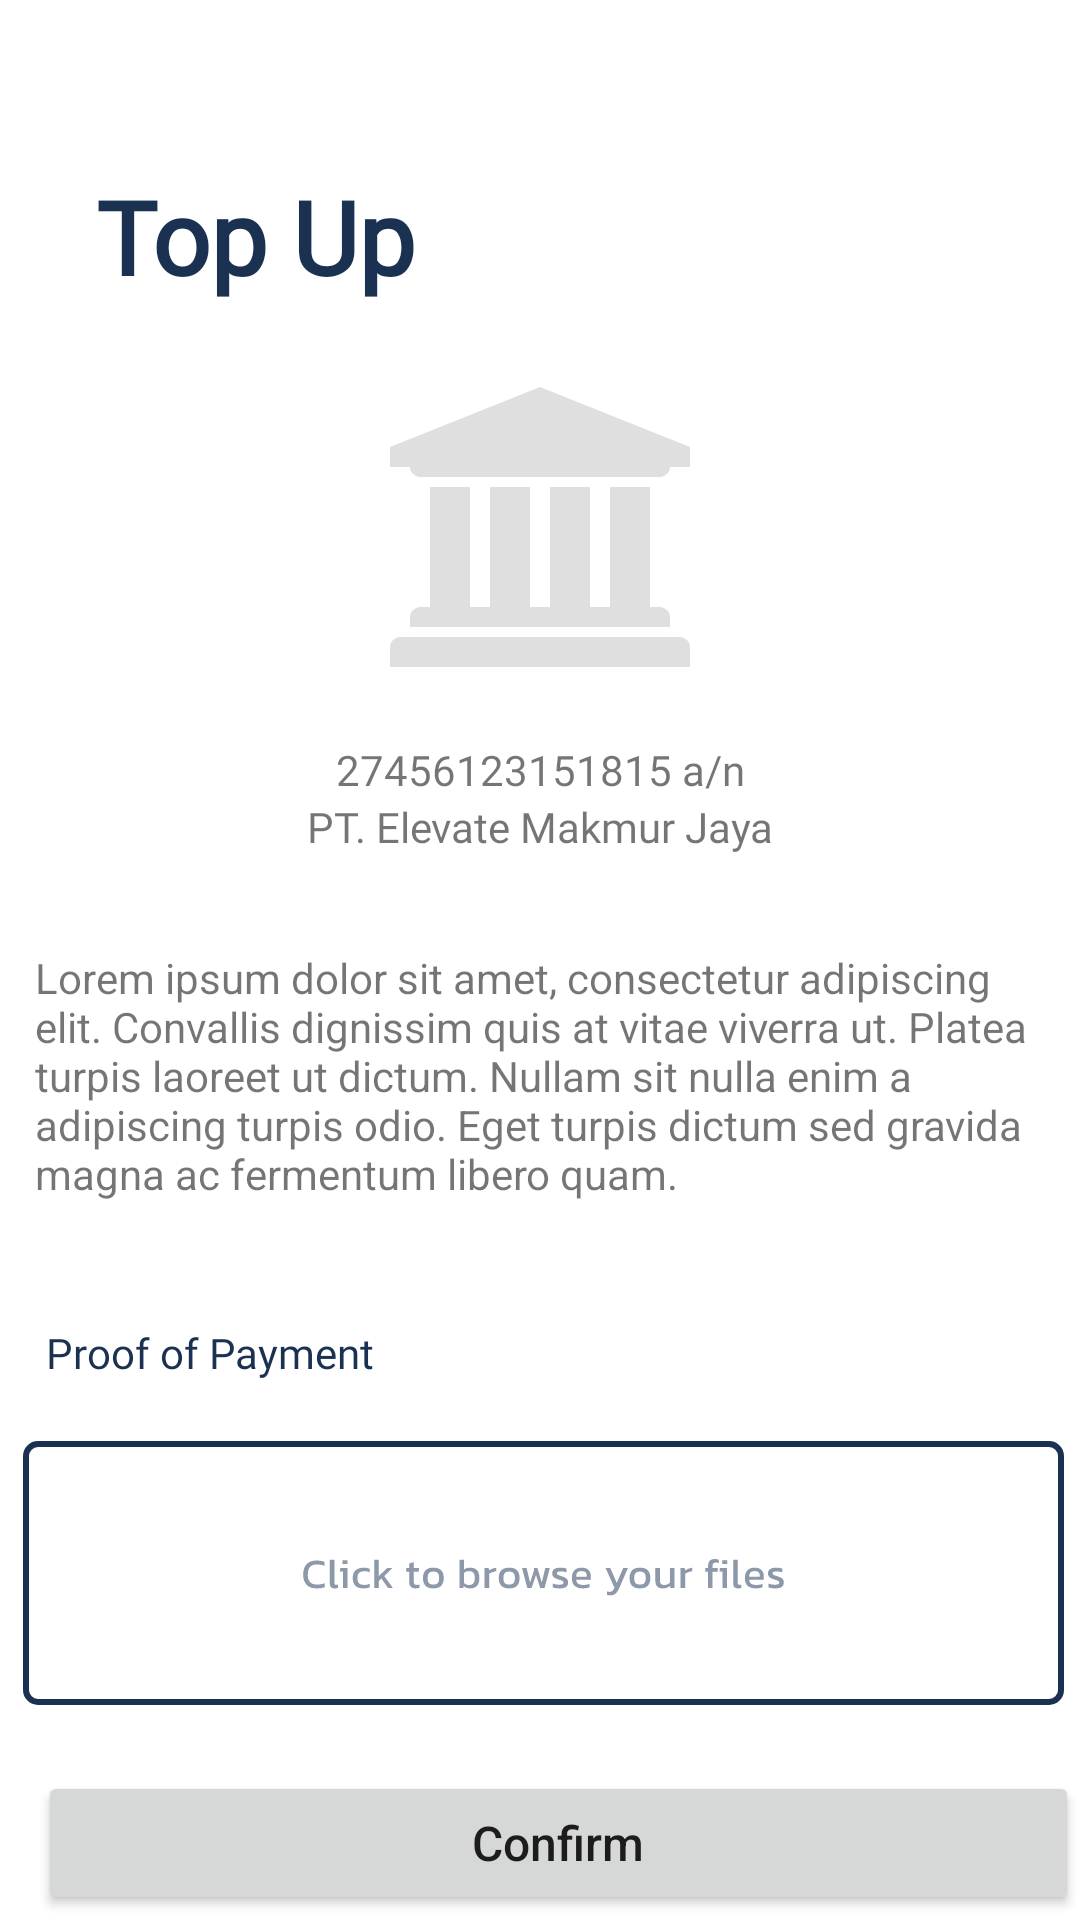

Android layout source for this screen:
<!-- AndroidManifest.xml: application theme Theme.Elevate.NoActionBar -->
<!-- res/layout/fragment_top_up.xml -->
<?xml version="1.0" encoding="utf-8"?>
<androidx.constraintlayout.widget.ConstraintLayout
    xmlns:android="http://schemas.android.com/apk/res/android"
    xmlns:app="http://schemas.android.com/apk/res-auto"
    xmlns:tools="http://schemas.android.com/tools"
    android:layout_width="match_parent"
    android:layout_height="match_parent"
    tools:context=".ui.dashboard.profile.saldo.TopUpFragment"
    android:id="@+id/TopUpFrag">

    <ImageView
        android:id="@+id/imageView2"
        android:layout_width="wrap_content"
        android:layout_height="wrap_content"
        android:layout_marginTop="129dp"
        android:layout_marginBottom="12dp"
        android:src="@drawable/ic_bank_logo"
        app:layout_constraintBottom_toTopOf="@+id/bankId"
        app:layout_constraintEnd_toEndOf="parent"
        app:layout_constraintStart_toStartOf="parent"
        app:layout_constraintTop_toTopOf="parent"
        tools:ignore="ContentDescription" />

    <ImageButton
        android:id="@+id/UploadProof"
        android:layout_width="wrap_content"
        android:layout_height="wrap_content"
        android:layout_marginTop="13dp"
        android:layout_marginBottom="6dp"
        android:background="@drawable/ic_wrap"
        app:layout_constraintBottom_toTopOf="@+id/ConfirmTopUp"
        app:layout_constraintEnd_toEndOf="parent"
        app:layout_constraintHorizontal_bias="0.6"
        app:layout_constraintStart_toStartOf="parent"
        app:layout_constraintTop_toBottomOf="@+id/textView6"
        tools:ignore="ContentDescription" />

    <Button
        android:id="@+id/ConfirmTopUp"
        android:layout_width="347dp"
        android:layout_height="wrap_content"
        android:layout_marginStart="38dp"
        android:layout_marginTop="16dp"
        android:layout_marginEnd="26dp"
        android:layout_marginBottom="33dp"
        android:text="@string/confirm"
        android:textAllCaps="false"
        android:textSize="16sp"
        app:layout_constraintBottom_toBottomOf="parent"
        app:layout_constraintEnd_toEndOf="parent"
        app:layout_constraintStart_toStartOf="parent"
        app:layout_constraintTop_toBottomOf="@+id/UploadProof" />

    <TextView
        android:id="@+id/textView3"
        android:layout_width="wrap_content"
        android:layout_height="wrap_content"
        android:layout_marginStart="32dp"
        android:layout_marginTop="56dp"
        android:fontFamily="@font/kanit_bold"
        android:text="@string/top_up"
        android:textColor="@color/OnSecondary"
        android:textSize="34sp"
        android:textStyle="bold"
        app:layout_constraintStart_toStartOf="parent"
        app:layout_constraintTop_toTopOf="parent" />

    <TextView
        android:id="@+id/bankId"
        android:layout_width="wrap_content"
        android:layout_height="wrap_content"
        android:layout_marginTop="12dp"
        android:fontFamily="@font/kanit"
        android:text="@string/bank_id"
        android:textSize="14sp"
        app:layout_constraintBottom_toTopOf="@+id/bankName"
        app:layout_constraintEnd_toEndOf="parent"
        app:layout_constraintStart_toStartOf="parent"
        app:layout_constraintTop_toBottomOf="@+id/imageView2" />

    <TextView
        android:id="@+id/bankName"
        android:layout_width="wrap_content"
        android:layout_height="wrap_content"
        android:fontFamily="@font/kanit"
        android:text="@string/bank_name"
        android:textSize="14sp"
        app:layout_constraintEnd_toEndOf="parent"
        app:layout_constraintStart_toStartOf="parent"
        app:layout_constraintTop_toBottomOf="@+id/bankId" />

    <TextView
        android:id="@+id/textView4"
        android:layout_width="wrap_content"
        android:layout_height="wrap_content"
        android:layout_marginStart="37dp"
        android:layout_marginTop="218dp"
        android:layout_marginEnd="340dp"
        android:layout_marginBottom="4dp"
        android:fontFamily="@font/kanit"
        android:text="@string/note"
        android:textSize="14sp"
        app:layout_constraintBottom_toTopOf="@+id/textView5"
        app:layout_constraintEnd_toEndOf="parent"
        app:layout_constraintStart_toStartOf="parent"
        app:layout_constraintTop_toBottomOf="@+id/textView3" />

    <TextView
        android:id="@+id/textView5"
        android:layout_width="340dp"

        android:layout_height="111dp"
        android:layout_marginStart="37dp"
        android:layout_marginTop="5dp"
        android:layout_marginEnd="34dp"
        android:layout_marginBottom="7dp"
        android:text="@string/lorem_ipsum"
        app:layout_constraintBottom_toTopOf="@+id/textView6"
        app:layout_constraintEnd_toEndOf="parent"
        app:layout_constraintStart_toStartOf="parent"
        app:layout_constraintTop_toBottomOf="@+id/textView4" />

    <TextView
        android:id="@+id/textView6"
        android:layout_width="wrap_content"
        android:layout_height="wrap_content"
        android:layout_marginStart="37dp"
        android:layout_marginTop="7dp"
        android:layout_marginEnd="257dp"
        android:layout_marginBottom="7dp"
        android:fontFamily="@font/kanit_bold"
        android:text="@string/proof_of_payment"
        android:textColor="@color/OnSecondary"
        app:layout_constraintBottom_toTopOf="@+id/UploadProof"
        app:layout_constraintEnd_toEndOf="parent"
        app:layout_constraintStart_toStartOf="parent"
        app:layout_constraintTop_toBottomOf="@+id/textView5" />
</androidx.constraintlayout.widget.ConstraintLayout>
<!-- resources referenced by this layout -->
<resources>
  <color name="OnSecondary">#1B3151</color>
  <!-- drawable ic_bank_logo (drawable) -->
  <?xml version="1.0" encoding="utf-8"?>
  <vector xmlns:android="http://schemas.android.com/apk/res/android"
      android:width="100dp"
      android:height="94dp"
      android:viewportWidth="100"
      android:viewportHeight="94">
  
      <group>
          <path
              android:fillColor="#DFDFDF"
              android:pathData="M50 0L100 20V26.6667H93.3333C93.3333 27.5694 92.9774 28.3507 92.2656 29.0104C91.5538 29.6701 90.7118 30 89.7396 30H10.2604C9.28819 30 8.44618 29.6701 7.73438 29.0104C7.02257 28.3507 6.66667 27.5694 6.66667 26.6667H0V20L50 0ZM13.3333 33.3333H26.6667V73.3333H33.3333V33.3333H46.6667V73.3333H53.3333V33.3333H66.6667V73.3333H73.3333V33.3333H86.6667V73.3333H89.7396C90.7118 73.3333 91.5538 73.6632 92.2656 74.3229C92.9774 74.9826 93.3333 75.7639 93.3333 76.6667V80H6.66667V76.6667C6.66667 75.7639 7.02257 74.9826 7.73438 74.3229C8.44618 73.6632 9.28819 73.3333 10.2604 73.3333H13.3333V33.3333ZM96.4062 83.3333C97.3785 83.3333 98.2205 83.6632 98.9323 84.3229C99.6441 84.9826 100 85.7639 100 86.6667V93.3333H0V86.6667C0 85.7639 0.355903 84.9826 1.06771 84.3229C1.77951 83.6632 2.62153 83.3333 3.59375 83.3333H96.4062Z" />
      </group>
  </vector>
  <!-- drawable ic_wrap: vector/xml drawable (drawable, 12263 chars, omitted) -->
  <string name="bank_id">27456123151815 a/n</string>
  <string name="bank_name">PT. Elevate Makmur Jaya</string>
  <string name="confirm">Confirm</string>
  <string name="lorem_ipsum">Lorem ipsum dolor sit amet, consectetur adipiscing elit. Convallis dignissim quis at vitae viverra ut. Platea turpis laoreet ut dictum. Nullam sit nulla enim a adipiscing turpis odio. Eget turpis dictum sed gravida magna ac fermentum libero quam.</string>
  <string name="note">NOTE</string>
  <string name="proof_of_payment">Proof of Payment</string>
  <string name="top_up">Top Up</string>
  <style name="Theme.Elevate.NoActionBar">
          <item name="windowActionBar">false</item>
          <item name="windowNoTitle">true</item>
      </style>
</resources>
